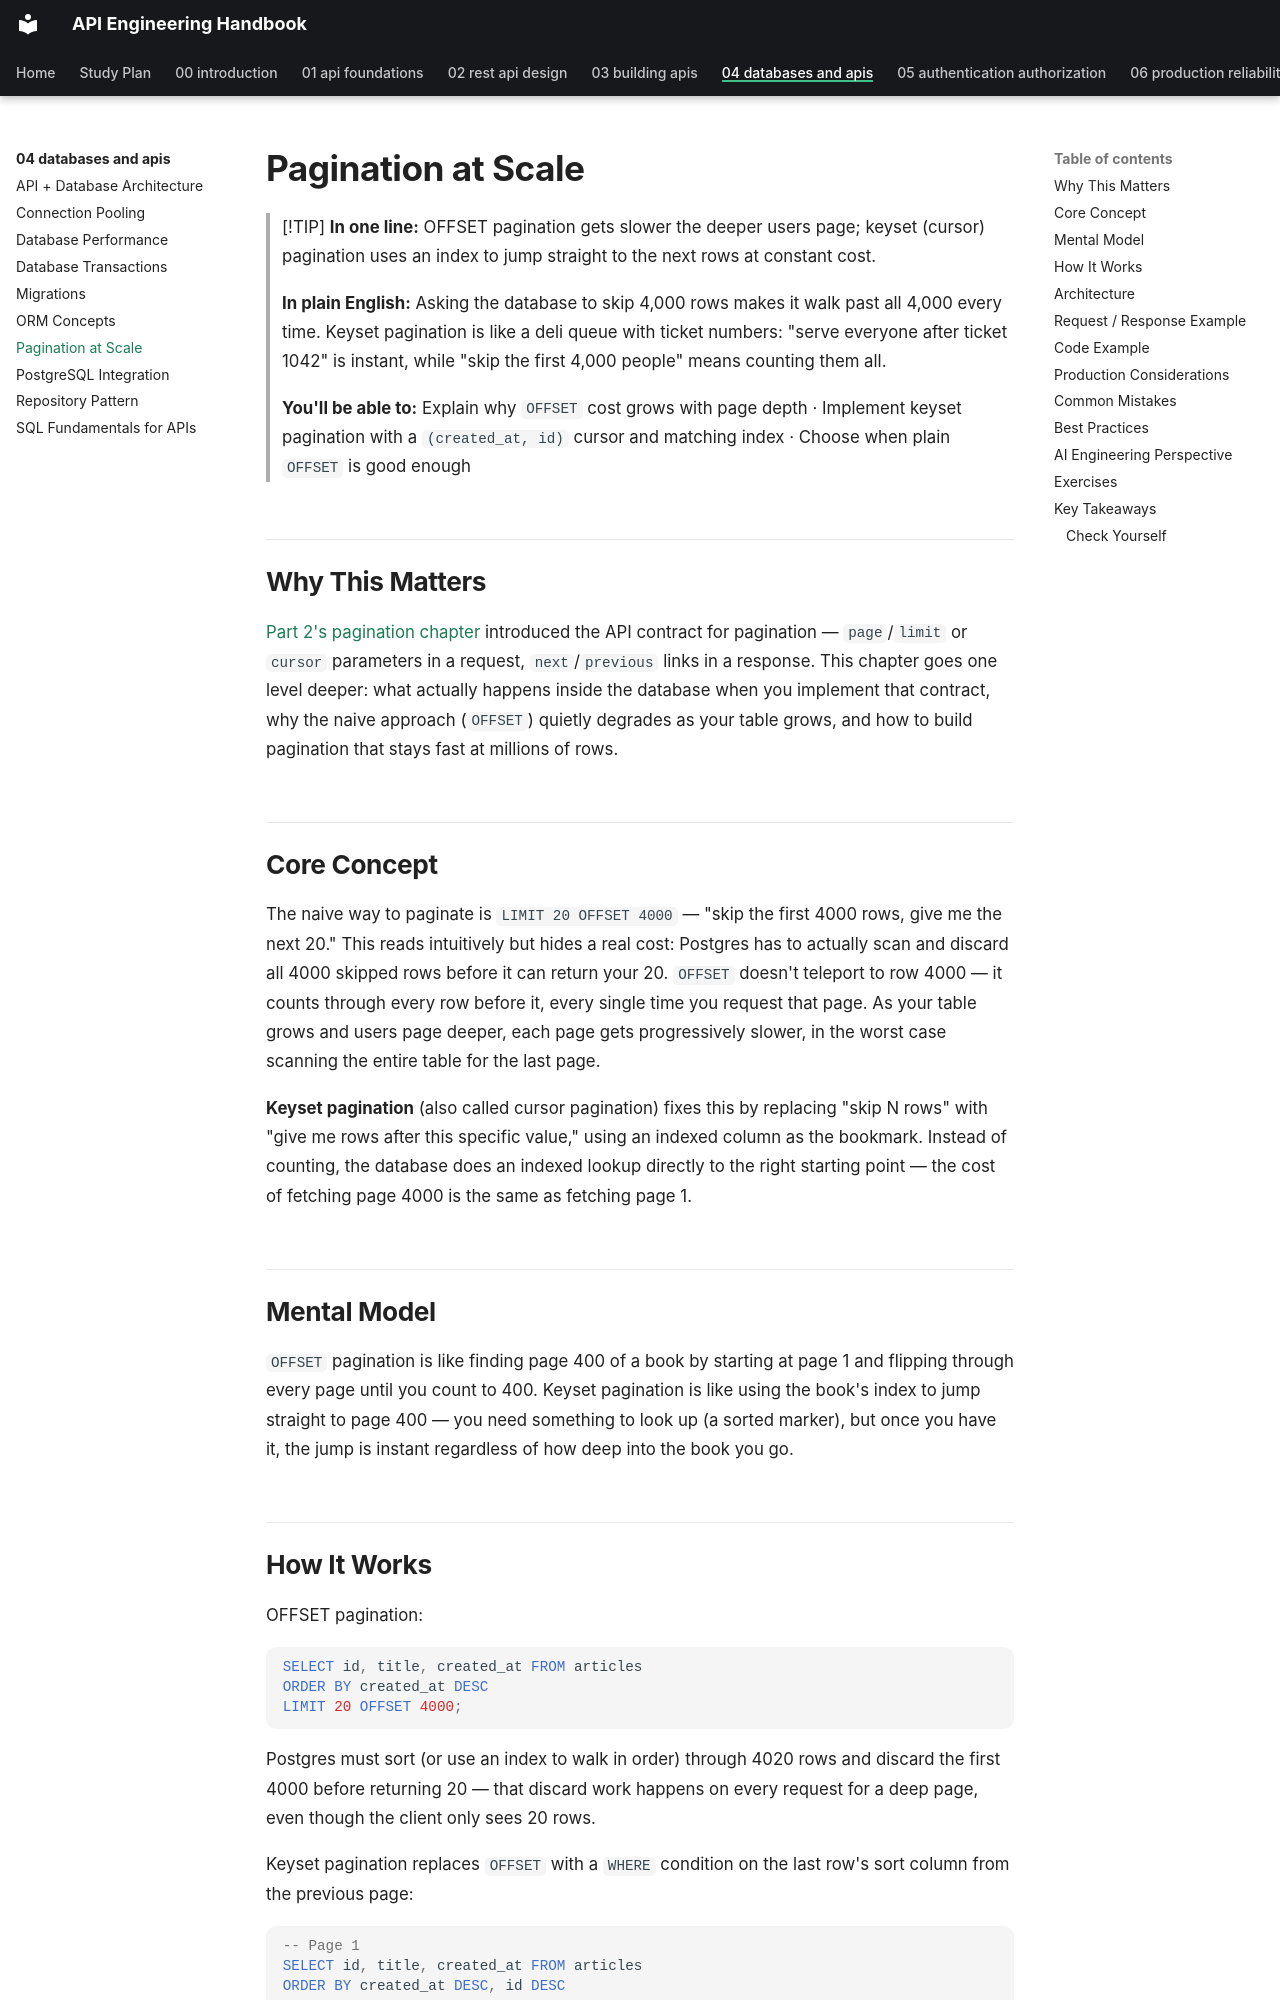

repository: himanshu231204/api-engineering-handbook · page: 04-databases-and-apis/pagination-at-scale/index.html · generator: mkdocs

# Pagination at Scale

> [!TIP]
> **In one line:** OFFSET pagination gets slower the deeper users page; keyset (cursor) pagination uses an index to jump straight to the next rows at constant cost.
>
> **In plain English:** Asking the database to skip 4,000 rows makes it walk past all 4,000 every time. Keyset pagination is like a deli queue with ticket numbers: "serve everyone after ticket 1042" is instant, while "skip the first 4,000 people" means counting them all.
>
> **You'll be able to:** Explain why `OFFSET` cost grows with page depth · Implement keyset pagination with a `(created_at, id)` cursor and matching index · Choose when plain `OFFSET` is good enough

## Why This Matters

[Part 2's pagination chapter](../02-rest-api-design/pagination.md) introduced the API contract for pagination — `page`/`limit` or `cursor` parameters in a request, `next`/`previous` links in a response. This chapter goes one level deeper: what actually happens inside the database when you implement that contract, why the naive approach (`OFFSET`) quietly degrades as your table grows, and how to build pagination that stays fast at millions of rows.

## Core Concept

The naive way to paginate is `LIMIT 20 OFFSET 4000` — "skip the first 4000 rows, give me the next 20." This reads intuitively but hides a real cost: Postgres has to actually scan and discard all 4000 skipped rows before it can return your 20. `OFFSET` doesn't teleport to row 4000 — it counts through every row before it, every single time you request that page. As your table grows and users page deeper, each page gets progressively slower, in the worst case scanning the entire table for the last page.

**Keyset pagination** (also called cursor pagination) fixes this by replacing "skip N rows" with "give me rows after this specific value," using an indexed column as the bookmark. Instead of counting, the database does an indexed lookup directly to the right starting point — the cost of fetching page 4000 is the same as fetching page 1.

## Mental Model

`OFFSET` pagination is like finding page 400 of a book by starting at page 1 and flipping through every page until you count to 400. Keyset pagination is like using the book's index to jump straight to page 400 — you need something to look up (a sorted marker), but once you have it, the jump is instant regardless of how deep into the book you go.
